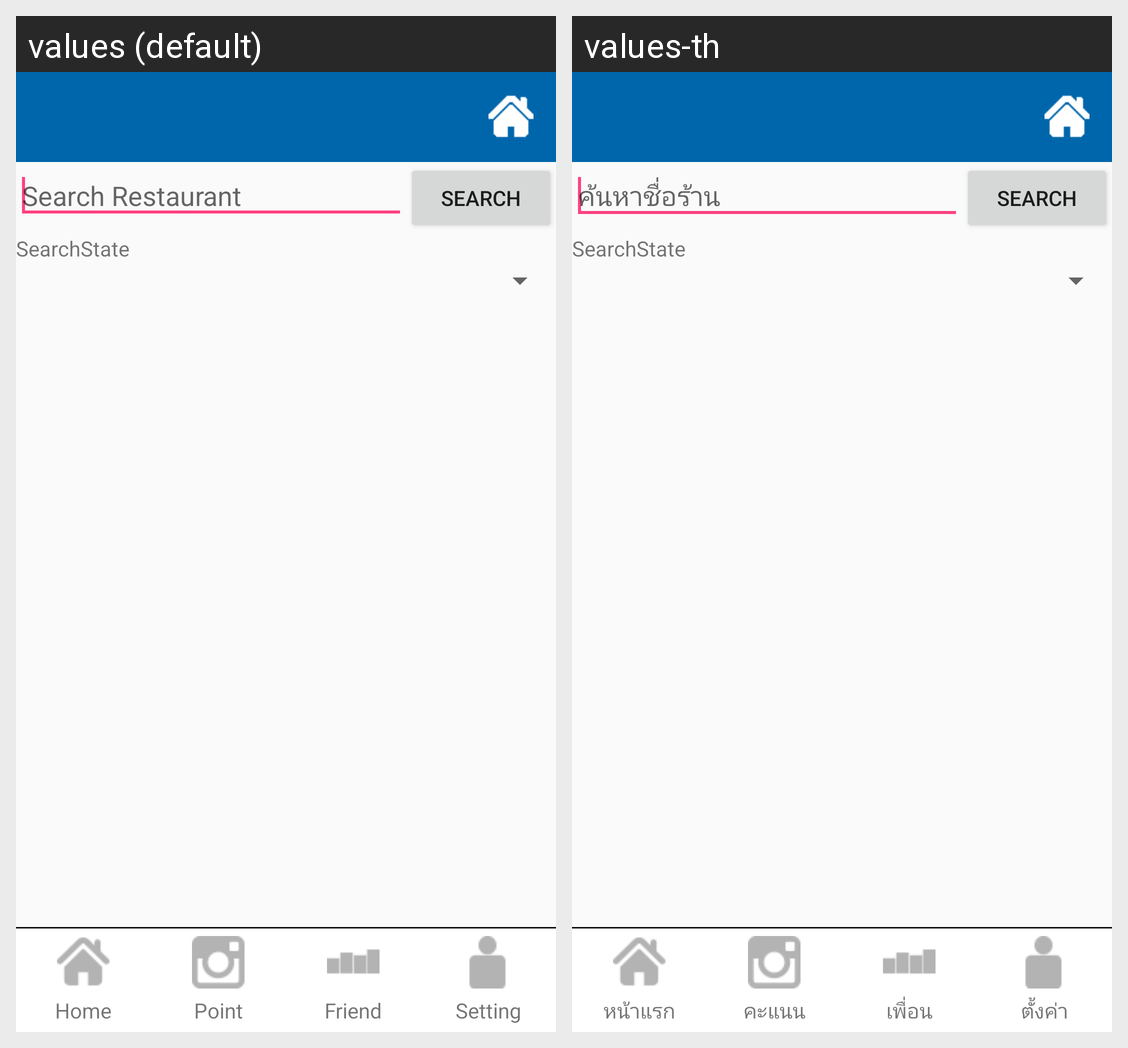

Translations of the strings shown on this Android screen, per locale in the grid:
Android screen res/layout/activity_search.xml rendered under 2 locales, left to right: values (default), values-th. Device: Nexus 5 (rendered at 1080×1920; each locale shown at half size, 540×960, under a caption strip naming it); theme AppTheme.
Strings drawn on this screen, with the default value and each locale's value (text and hints the layout hard-codes, and strings that could not be matched under every locale, appear in the picture but are not listed):

SearchRestaurant
  values: Search Restaurant
  values-th: ค้นหาชื่อร้าน

Home
  values: Home
  values-th: หน้าแรก

Point
  values: Point
  values-th: คะแนน

Friend
  values: Friend
  values-th: เพื่อน

Setting
  values: Setting
  values-th: ตั้งค่า
